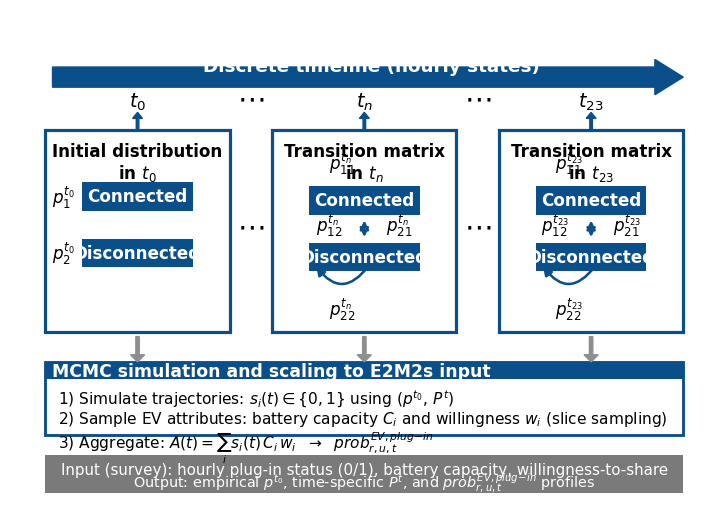

This figure's Python source:
import matplotlib.pyplot as plt
from matplotlib.patches import Rectangle, FancyArrow, FancyArrowPatch


def cm_to_in(cm: float) -> float:
    return cm / 2.54


def show_markov_mcmc_figure():
    """
    Paper-aligned schematic (Markov chain + MCMC scaling to E2M2s input).
    Show-only version: no saving, just plt.show().

    Tuning:
      - SCALE: global scaling for fonts/line widths/arrow heads
      - GAP_* / heights: spacing and vertical balance
    """

    SCALE = 1.15

    blue = "#0B4F8A"
    border = blue
    grey = "#7A7A7A"
    light_grey = "#8E8E8E"

    FS_BASE = 10.0 * SCALE
    FS_TITLE = 11.5 * SCALE
    FS_TIME = 12.0 * SCALE
    FS_DOTS = 18.0 * SCALE
    FS_BOX_TITLE = 10.5 * SCALE
    FS_STATE = 10.5 * SCALE
    FS_MATH = 10.5 * SCALE
    FS_MCMC_HDR = 10.8 * SCALE
    FS_MCMC_LINE = 9.6 * SCALE
    FS_BAR_1 = 9.5 * SCALE
    FS_BAR_2 = 9.0 * SCALE

    LW_BORDER = 2.0 * SCALE
    LW_INNER = 1.6 * SCALE
    MUTATION = 11.0 * SCALE

    plt.rcParams.update({
        "font.family": "Aptos Sans",
        "mathtext.fontset": "dejavusans",
        "font.size": FS_BASE,
    })

    fig = plt.figure(figsize=(cm_to_in(18), cm_to_in(12.8)), facecolor="white")

    ax = fig.add_axes((0.0, 0.0, 1.0, 1.0))
    ax.set_axis_off()

    LEFT = 0.05
    RIGHT = 0.05
    GAP_X = 0.06

    box_w = (1.0 - LEFT - RIGHT - 2 * GAP_X) / 3.0
    x0 = LEFT
    x1 = x0 + box_w + GAP_X
    x2 = x1 + box_w + GAP_X

    y_bottom_bar = 0.04
    h_bottom_bar = 0.075

    GAP_BOTTOM_TO_MCMC = 0.040
    y_mcmc = y_bottom_bar + h_bottom_bar + GAP_BOTTOM_TO_MCMC
    h_mcmc = 0.145

    GAP_MCMC_TO_BOXES = 0.060
    y_boxes = y_mcmc + h_mcmc + GAP_MCMC_TO_BOXES
    h_boxes = 0.400

    y_time_label = y_boxes + h_boxes + 0.035
    y_time_arrow = y_time_label - 0.040
    y_timeline = y_time_label + 0.070

    ax.add_patch(FancyArrow(
        0.06, y_timeline, 0.89, 0,
        width=0.040, head_width=0.070, head_length=0.040,
        length_includes_head=True, color=blue, transform=ax.transAxes
    ))
    ax.text(
        0.51, y_timeline + 0.022, "Discrete timeline (hourly states)",
        ha="center", va="center", fontsize=FS_TITLE, color="white",
        fontweight="bold", transform=ax.transAxes
    )

    x_t0 = x0 + box_w / 2
    x_tn = x1 + box_w / 2
    x_t23 = x2 + box_w / 2

    for x, lab in [(x_t0, r"$t_0$"), (x_tn, r"$t_n$"), (x_t23, r"$t_{23}$")]:
        ax.text(x, y_time_label, lab, ha="center", va="bottom",
                fontsize=FS_TIME, transform=ax.transAxes)
        ax.add_patch(FancyArrow(
            x, y_time_arrow, 0, 0.040,
            width=0.0036, head_width=0.014, head_length=0.012,
            length_includes_head=True, color=blue, transform=ax.transAxes
        ))

    ax.text((x_t0 + x_tn) / 2, y_time_label, r"$\cdots$",
            ha="center", va="bottom", fontsize=FS_DOTS, transform=ax.transAxes)
    ax.text((x_tn + x_t23) / 2, y_time_label, r"$\cdots$",
            ha="center", va="bottom", fontsize=FS_DOTS, transform=ax.transAxes)

    def draw_container(x, y, w, h, title):
        ax.add_patch(Rectangle(
            (x, y), w, h, facecolor="white",
            edgecolor=border, linewidth=LW_BORDER, transform=ax.transAxes
        ))
        ax.text(
            x + w / 2, y + h - 0.06 * h, title,
            ha="center", va="top",
            fontsize=FS_BOX_TITLE, fontweight="bold",
            transform=ax.transAxes, linespacing=1.15
        )

    def state_block(x, y, w, h, label):
        ax.add_patch(Rectangle(
            (x, y), w, h, facecolor=blue, edgecolor="none",
            transform=ax.transAxes
        ))
        ax.text(
            x + w / 2, y + h / 2, label,
            ha="center", va="center",
            fontsize=FS_STATE, color="white",
            fontweight="bold", transform=ax.transAxes
        )

    def draw_initial(x, y, w, h):
        draw_container(x, y, w, h, "Initial distribution\nin $t_0$")
        bx, bw, bh = x + 0.20 * w, 0.60 * w, 0.14 * h
        y_conn, y_disc = y + 0.60 * h, y + 0.32 * h
        state_block(bx, y_conn, bw, bh, "Connected")
        state_block(bx, y_disc, bw, bh, "Disconnected")
        ax.text(x + 0.10 * w, y_conn + 0.5 * bh, r"$p_1^{t_0}$",
                ha="center", va="center", fontsize=FS_MATH, transform=ax.transAxes)
        ax.text(x + 0.10 * w, y_disc + 0.5 * bh, r"$p_2^{t_0}$",
                ha="center", va="center", fontsize=FS_MATH, transform=ax.transAxes)

    def draw_transition(x, y, w, h, sup):
        draw_container(x, y, w, h, f"Transition matrix\nin $t_{{{sup}}}$")
        bx, bw, bh = x + 0.20 * w, 0.60 * w, 0.14 * h
        y_conn, y_disc = y + 0.58 * h, y + 0.30 * h
        state_block(bx, y_conn, bw, bh, "Connected")
        state_block(bx, y_disc, bw, bh, "Disconnected")

        x_mid = bx + bw / 2

        ax.add_patch(FancyArrowPatch(
            (x_mid, y_conn - 0.015 * h), (x_mid, y_disc + bh + 0.015 * h),
            arrowstyle="<->", mutation_scale=MUTATION,
            linewidth=LW_INNER, color=blue, transform=ax.transAxes
        ))
        ax.text(x_mid - 0.12 * w, y_disc + bh + 0.09 * h, rf"$p_{{12}}^{{t_{{{sup}}}}}$",
                ha="right", va="center", fontsize=FS_MATH, transform=ax.transAxes)
        ax.text(x_mid + 0.12 * w, y_disc + bh + 0.09 * h, rf"$p_{{21}}^{{t_{{{sup}}}}}$",
                ha="left", va="center", fontsize=FS_MATH, transform=ax.transAxes)

        ax.add_patch(FancyArrowPatch(
            (bx + 0.05 * bw, y_conn + 0.75 * bh), (bx + 0.55 * bw, y_conn + 0.75 * bh),
            connectionstyle="arc3,rad=0.7", arrowstyle="-|>",
            mutation_scale=MUTATION, linewidth=LW_INNER,
            color=blue, transform=ax.transAxes
        ))
        ax.text(bx + 0.30 * bw, y_conn + 0.95 * bh + 0.06 * h, rf"$p_{{11}}^{{t_{{{sup}}}}}$",
                ha="center", va="bottom", fontsize=FS_MATH, transform=ax.transAxes)

        ax.add_patch(FancyArrowPatch(
            (bx + 0.55 * bw, y_disc + 0.25 * bh), (bx + 0.05 * bw, y_disc + 0.25 * bh),
            connectionstyle="arc3,rad=-0.7", arrowstyle="-|>",
            mutation_scale=MUTATION, linewidth=LW_INNER,
            color=blue, transform=ax.transAxes
        ))
        ax.text(bx + 0.30 * bw, y_disc - 0.12 * h, rf"$p_{{22}}^{{t_{{{sup}}}}}$",
                ha="center", va="top", fontsize=FS_MATH, transform=ax.transAxes)

    draw_initial(x0, y_boxes, box_w, h_boxes)
    draw_transition(x1, y_boxes, box_w, h_boxes, "n")
    draw_transition(x2, y_boxes, box_w, h_boxes, "23")

    ax.text((x0 + x1) / 2 + box_w / 2, y_boxes + 0.52 * h_boxes, r"$\cdots$",
            ha="center", va="center", fontsize=FS_DOTS, transform=ax.transAxes)
    ax.text((x1 + x2) / 2 + box_w / 2, y_boxes + 0.52 * h_boxes, r"$\cdots$",
            ha="center", va="center", fontsize=FS_DOTS, transform=ax.transAxes)

    ax.add_patch(Rectangle(
        (LEFT, y_mcmc), 1.0 - LEFT - RIGHT, h_mcmc,
        facecolor="white", edgecolor=border, linewidth=1.8 * SCALE,
        transform=ax.transAxes
    ))

    hdr_h = 0.24 * h_mcmc
    ax.add_patch(Rectangle(
        (LEFT, y_mcmc + h_mcmc - hdr_h), 1.0 - LEFT - RIGHT, hdr_h,
        facecolor=blue, edgecolor="none", transform=ax.transAxes
    ))
    ax.text(
        LEFT + 0.01 * (1.0 - LEFT - RIGHT), y_mcmc + h_mcmc - hdr_h / 2,
        "MCMC simulation and scaling to E2M2s input",
        ha="left", va="center", fontsize=FS_MCMC_HDR,
        color="white", fontweight="bold", transform=ax.transAxes
    )

    lines = [
        r"1) Simulate trajectories: $s_i(t)\in\{0,1\}$ using $(p^{t_0},\,P^{t})$",
        r"2) Sample EV attributes: battery capacity $C_i$ and willingness $w_i$ (slice sampling)",
        r"3) Aggregate: $A(t)=\sum_i s_i(t)\,C_i\,w_i$  $\rightarrow$  $prob^{EV,plug\!-\!in}_{r,u,t}$",
    ]
    yy = y_mcmc + h_mcmc - hdr_h - 0.12 * h_mcmc
    for ln in lines:
        ax.text(LEFT + 0.02 * (1.0 - LEFT - RIGHT), yy, ln,
                ha="left", va="top", fontsize=FS_MCMC_LINE, transform=ax.transAxes)
        yy -= 0.28 * h_mcmc

    for x in [x_t0, x_tn, x_t23]:
        ax.add_patch(FancyArrow(
            x, y_boxes - 0.01, 0, -(y_boxes - (y_mcmc + h_mcmc)) + 0.01,
            width=0.0048, head_width=0.020, head_length=0.014,
            length_includes_head=True, color=light_grey, transform=ax.transAxes
        ))

    ax.add_patch(Rectangle(
        (LEFT, y_bottom_bar), 1.0 - LEFT - RIGHT, h_bottom_bar,
        facecolor=grey, edgecolor="none", transform=ax.transAxes
    ))
    ax.text(
        0.50, y_bottom_bar + 0.62 * h_bottom_bar,
        "Input (survey): hourly plug-in status (0/1), battery capacity, willingness-to-share",
        ha="center", va="center", fontsize=FS_BAR_1, color="white", transform=ax.transAxes
    )
    ax.text(
        0.50, y_bottom_bar + 0.28 * h_bottom_bar,
        r"Output: empirical $p^{t_0}$, time-specific $P^t$, and $prob^{EV,plug\!-\!in}_{r,u,t}$ profiles",
        ha="center", va="center", fontsize=FS_BAR_2, color="white", transform=ax.transAxes
    )

    plt.show()
    return fig


if __name__ == "__main__":
    fig = show_markov_mcmc_figure()
